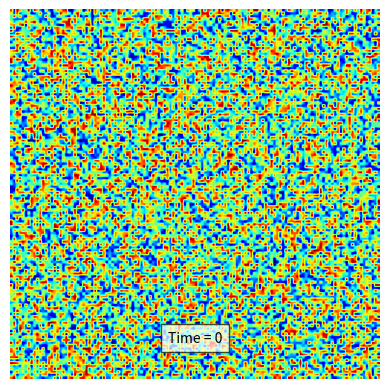

Python code for this plot:
import numpy as np

import matplotlib.pyplot as plt
from matplotlib.animation import FuncAnimation

from scipy.fftpack import fftn, ifftn, fftshift


def init():
    """
    Animation initialization function
    """
    c[:, :] = 2*np.random.rand(n, n) - 1

    img.set_data(c)
    title.set_text("Time = 0")
    return img, title,


def update(i):
    """
    Animation update function
    """
    img.set_data(next(sol))
    title.set_text(f"Step = {i}/{n_step}")
    return img, title,


def laplacian(c):
    """
    Compute the Laplacian of c
    """
    c_hat = fftshift(fftn(c))
    k = np.arange(-n/2, n/2)
    k_x, k_y = np.meshgrid(k, k)
    c_hat_dot = -c_hat * (k_x**2 + k_y**2) * (2*np.pi/(n*h))**2
    return ifftn(fftshift(c_hat_dot)).real


def f(c):
    """
    Compute the derivative dc_dt = f(c)
    """
    return laplacian(c**3 - c - a**2*laplacian(c))


def integrate(c):
    """
    Time-stepping/integration scheme
    """
    # Runge-Kutta 4
    while True:
        k1 = f(c)
        k2 = f(c + dt*k1/2)
        k3 = f(c + dt*k2/2)
        k4 = f(c + dt*k3)
        c = c + dt*(k1 + 2*k2 + 2*k3 + k4)/6

        yield c


# Problem parameters
a = 1e-2
n = 128
dt = 1e-6/4
n_step = 12000*4

# Initialise vectors
x, h = np.linspace(0, 1, n, endpoint=False, retstep=True)
c = np.zeros((n, n))
sol = integrate(c)

# Initialize animation
fig, ax = plt.subplots()
img = ax.imshow(c, cmap="jet", vmin=-1, vmax=1)
ax.axis("off")
title = ax.text(.5, .1, "", bbox={'facecolor': 'w', 'alpha': 0.7, 'pad': 5}, transform=ax.transAxes, ha="center")

# Start animation
# anim.save("cahn_hilliard_spectral.gif", writer="imagemagick")
anim = FuncAnimation(fig, update, init_func=init, frames=n_step, interval=1, blit=True)
plt.show()
